Image classification data set "crops" (kORNkin/InspireLab-SeaGrapeDetection on GitHub). Class labels (3): darkening, harvestable, whitening.

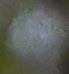
Label: darkening

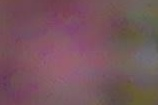
Label: darkening

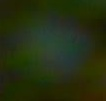
Label: harvestable

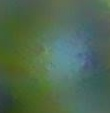
Label: harvestable

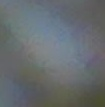
Label: whitening

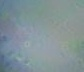
Label: whitening
